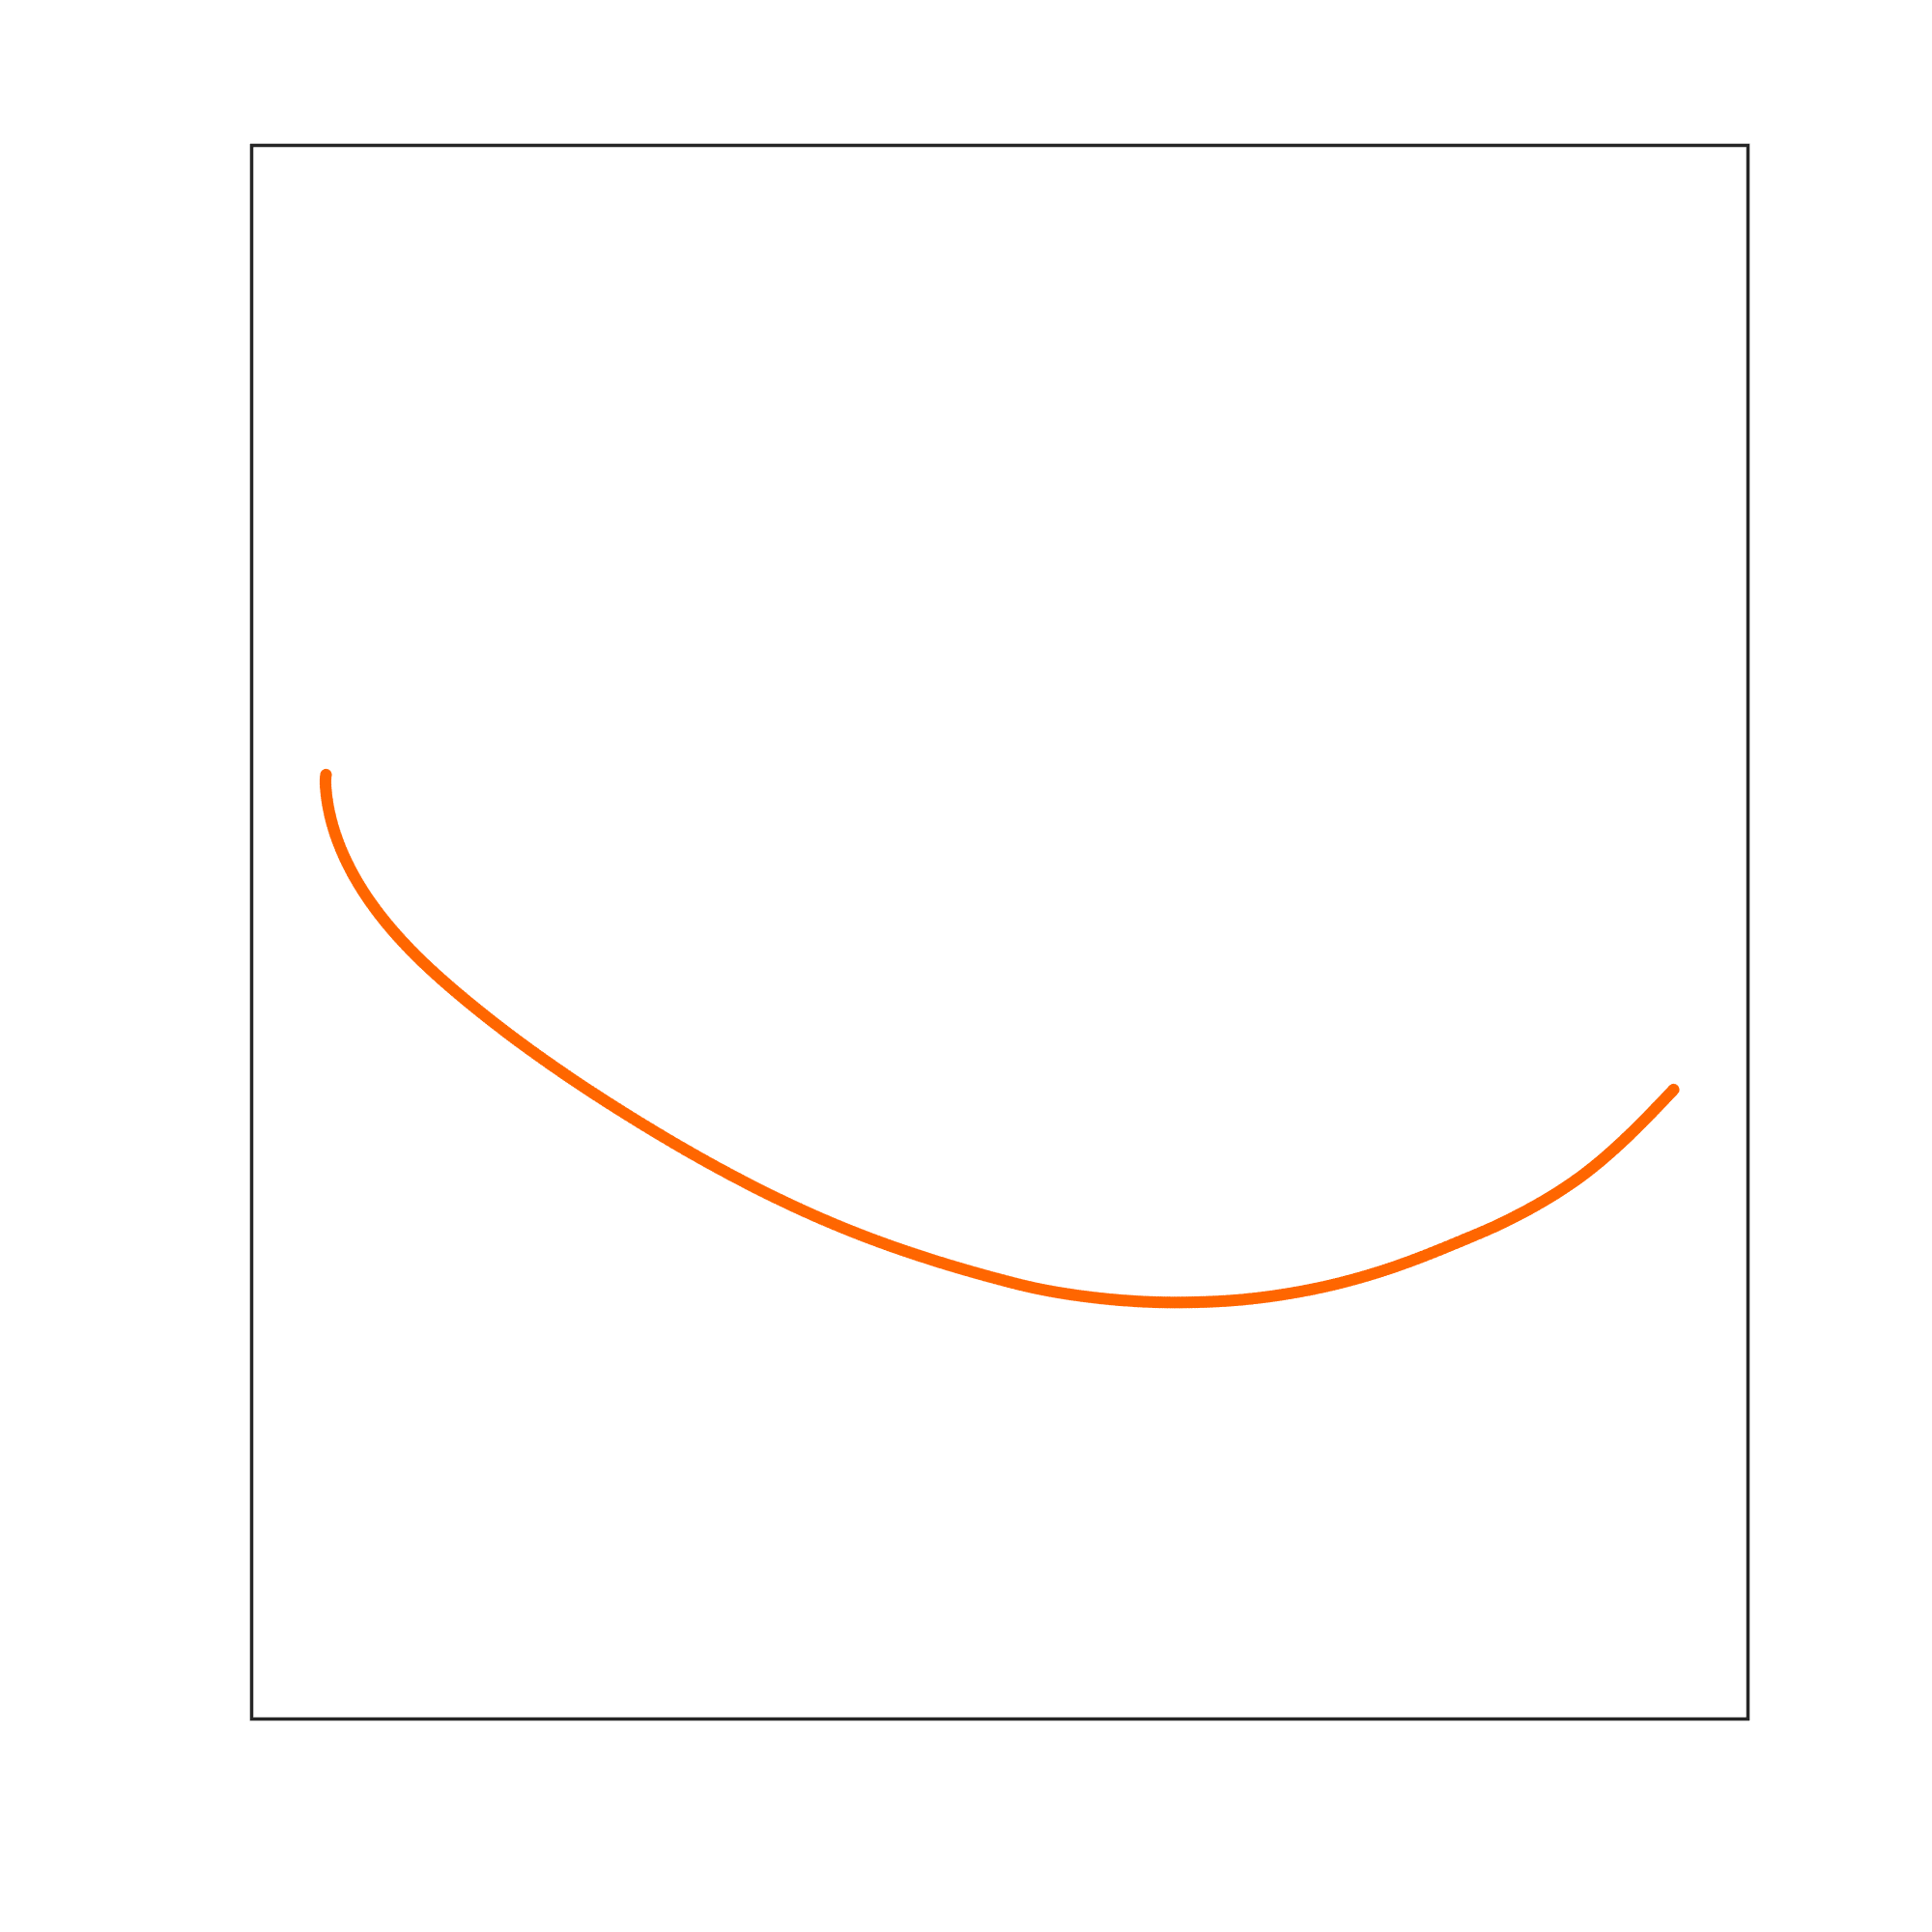

Data behind this chart, as committed beside it:
0.05, 0.6
0.04985, 0.5989
0.04974, 0.5979
0.04967, 0.5968
0.04963, 0.5958
0.04964, 0.5947
0.04967, 0.5936
0.04973, 0.5926
0.04981, 0.5915
0.04991, 0.5904
0.05002, 0.5894
0.05014, 0.5883
0.05027, 0.5872
0.05041, 0.5862
0.05055, 0.5851
0.05071, 0.5841
0.05087, 0.583
0.05105, 0.582
0.05123, 0.5809
0.05143, 0.5799
0.05163, 0.5788
0.05185, 0.5778
0.05207, 0.5767
0.0523, 0.5757
0.05255, 0.5746
0.0528, 0.5736
0.05306, 0.5726
0.05333, 0.5715
0.05361, 0.5705
0.05389, 0.5695
0.05419, 0.5685
0.0545, 0.5674
0.05481, 0.5664
0.05514, 0.5654
0.05547, 0.5644
0.05581, 0.5634
0.05615, 0.5624
0.05651, 0.5614
0.05688, 0.5604
0.05725, 0.5594
0.05763, 0.5584
0.05802, 0.5574
0.05841, 0.5564
0.05881, 0.5554
0.05922, 0.5544
0.05964, 0.5534
0.06007, 0.5524
0.0605, 0.5515
0.06094, 0.5505
0.06139, 0.5495
0.06184, 0.5486
0.0623, 0.5476
0.06277, 0.5466
0.06324, 0.5457
0.06372, 0.5447
0.0642, 0.5438
0.0647, 0.5428
0.0652, 0.5419
0.0657, 0.5409
0.06621, 0.54
0.06673, 0.5391
... 939 more rows
